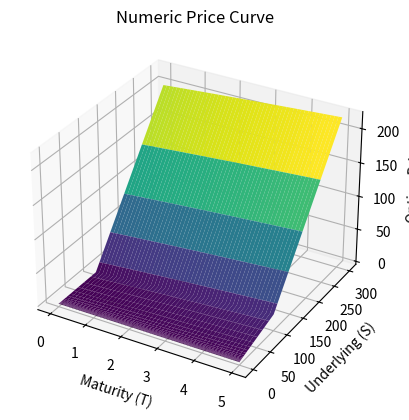

Source code (Python): (Note: this script raises an exception after producing the figure.)
#%%
###################
# Package Imports #
###################

import numpy as np
from scipy.sparse import diags
from scipy.linalg import solve_banded
import matplotlib.pyplot as plt

from scipy.stats import norm

#%%
#####################
# Option Parameters #
#####################

# American or European?
TYPE = 'European'

# Call or Put?
PUT_F = False

#

S_MAX = 300 # maximum underlying price for grid

K = 100 # strike price

T = 5 # Maturity (years)

SIGMA = 0.25 # underlying volatility

R = 0.045 # risk-free-rate

Q = 0.0 # dividend yield

############################
# Computational Parameters #
############################
N_T = 20000 # Number of time points

N_S = 1000 # Number of underlying stock points

# Vectors

T_VEC = np.linspace(0, T, N_T)

Z_VEC = np.linspace(np.log(0.001), np.log(S_MAX), N_S)

# Delta t and Z terms

dt = T_VEC[1]- T_VEC[0]

dZ = Z_VEC[1]- Z_VEC[0]
######################
# MODEL COEFFICIENTS #
######################

# Implicit #
############

alpha_imp = dt*((R-Q-0.5*SIGMA**2)/(2*dZ) - SIGMA**2/(2*dZ**2))

beta_imp = (1+R*dt+SIGMA**2*dt/dZ**2)

gamma_imp = -dt*((R-Q-0.5*SIGMA**2)/(2*dZ) + SIGMA**2/(2*dZ**2))

# Explicit #
############

alpha_exp = (1/(1+R*dt))*(dt*(-(R-Q-0.5*SIGMA**2)/(2*dZ) + SIGMA**2/(2*dZ**2)))

beta_exp = (1/(1+R*dt))*(1-SIGMA**2*dt/dZ**2)

gamma_exp = (1/(1+R*dt))*dt*((R-Q-0.5*SIGMA**2)/(2*dZ) + SIGMA**2/(2*dZ**2))


#%%

###############################
# STEP 1: Create Grid Surface #
###############################

# Input Parameters
t_surface, z_surface = np.meshgrid(T_VEC, Z_VEC)

# Compute Maturity and Underlying Value curves
# Maturity
mat_surface = T - t_surface
# S
s_surface = np.exp(z_surface)

# Top Row ([0,:]): z = 0
# Bottom Row ([-1,:]): z=log(S_MAX)

# Left Column ([:,0]): t = 0
# Right Column ([:,-1]): t = T

# Price Surface
price_surface = np.zeros((N_S, N_T))

#%%

###################
# STEP 2: Set BCs #
###################

# Terminal Condition (Pay-Off)

if PUT_F:
    price_surface[:,-1] = np.maximum((K-np.exp(z_surface[:,-1])),0.0)

    # Zero S
    price_surface[0,:] = K

    # High S
    price_surface[-1,:] = 0

else:
    price_surface[:,-1] = np.maximum((np.exp(z_surface[:,-1])-K),0.0)

    # Zero S
    price_surface[0,:] = 0
    
    # High S
    price_surface[-1,:] = s_surface[-1,:] -K*np.exp(-R*mat_surface[-1,:])


#%%
# Solve the price curve

for t in range(N_T-1,0,-1):

    ################################
    # STEP 3: Explicit solve for g #
    ################################

    # Create tridiagonal matrix
    diagonals = [
        np.ones(N_S-1)*(-alpha_exp),
        np.ones(N_S)*(1-beta_exp),
        np.ones(N_S-1)*(-gamma_exp),
        
    ]

    g_mat_sparse = diags(diagonals, [-1,0,1]) 

    g = g_mat_sparse @ price_surface[:,t]

    ################################
    # STEP 4: Implicit solve for v #
    ################################

    #Initialise banded matrix
    ab = np.zeros((3,N_S-2))

    # Upper diagonal
    ab[0,1:] = np.ones(N_S-2-1)*gamma_imp

    # Mid diagonal
    ab[1,:] = np.ones(N_S-2)*(beta_imp-1)

    # Lower diagonal
    ab[2,:-1] = np.ones(N_S-2-1)*alpha_imp


    rhs = g[1:-1].copy()

    # Incorporate known boundary values
    rhs[0] -= alpha_imp * price_surface[0, t-1]
    rhs[-1] -= gamma_imp * price_surface[-1, t-1]

        
    price_surface[1:-1,t-1] = solve_banded((1,1), ab, rhs)

    ###############################
    # STEP 5: If American option, 
    # take max of intrinsic and expected 
    # option value
    ###############################
    if TYPE=='American':
        price_surface[:,t-1] = np.maximum((K-np.exp(z_surface[:,t-1]))
                                        ,price_surface[:,t-1])

#%%
############################
# STEP 6: Plot the surface #
############################

fig,ax = plt.subplots(subplot_kw={"projection":"3d"})

# Plot the 3D surface
surf = ax.plot_surface(mat_surface, s_surface, price_surface
                       , cmap="viridis", edgecolor="none")

# Customize and display the plot
ax.set_title("Numeric Price Curve")
ax.set_xlabel("Maturity (T)")
ax.set_ylabel("Underlying (S)")
ax.set_zlabel("Option Price")


# %%

def BSM(S,K,T,R,SIGMA):

    dp = (1/(SIGMA*np.sqrt(T)))*(np.log(S/K)+(R+0.5*SIGMA**2)*T)

    dm = (1/(SIGMA*np.sqrt(T)))*(np.log(S/K)+(R-0.5*SIGMA**2)*T)

    return norm.cdf(dp)*S - norm.cdf(dm)*K*np.exp(-R*T)


analytic_price_curve = BSM(s_surface,K,mat_surface,R,SIGMA)

# %%
fig,ax = plt.subplots(subplot_kw={"projection":"3d"})

# Plot the 3D surface
surf = ax.plot_surface(mat_surface, s_surface, analytic_price_curve
                       , cmap="viridis", edgecolor="none")

# Customize and display the plot
ax.set_title("Analytic Price Curve")
ax.set_xlabel("Maturity (T)")
ax.set_ylabel("Underlying (S)")
ax.set_zlabel("Option Price")


# %%

price_diff = np.abs(price_surface-analytic_price_curve)

np.mean(price_diff)

#%%
np.max(price_diff)

# %%
fig,ax = plt.subplots(subplot_kw={"projection":"3d"})

# Plot the 3D surface
surf = ax.plot_surface(mat_surface, s_surface, price_diff
                       , cmap="viridis", edgecolor="none")

# Customize and display the plot
ax.set_title("Price Curve")
ax.set_xlabel("Maturity (T)")
ax.set_ylabel("Underlying (S)")
ax.set_zlabel("Option Price")


# %%
